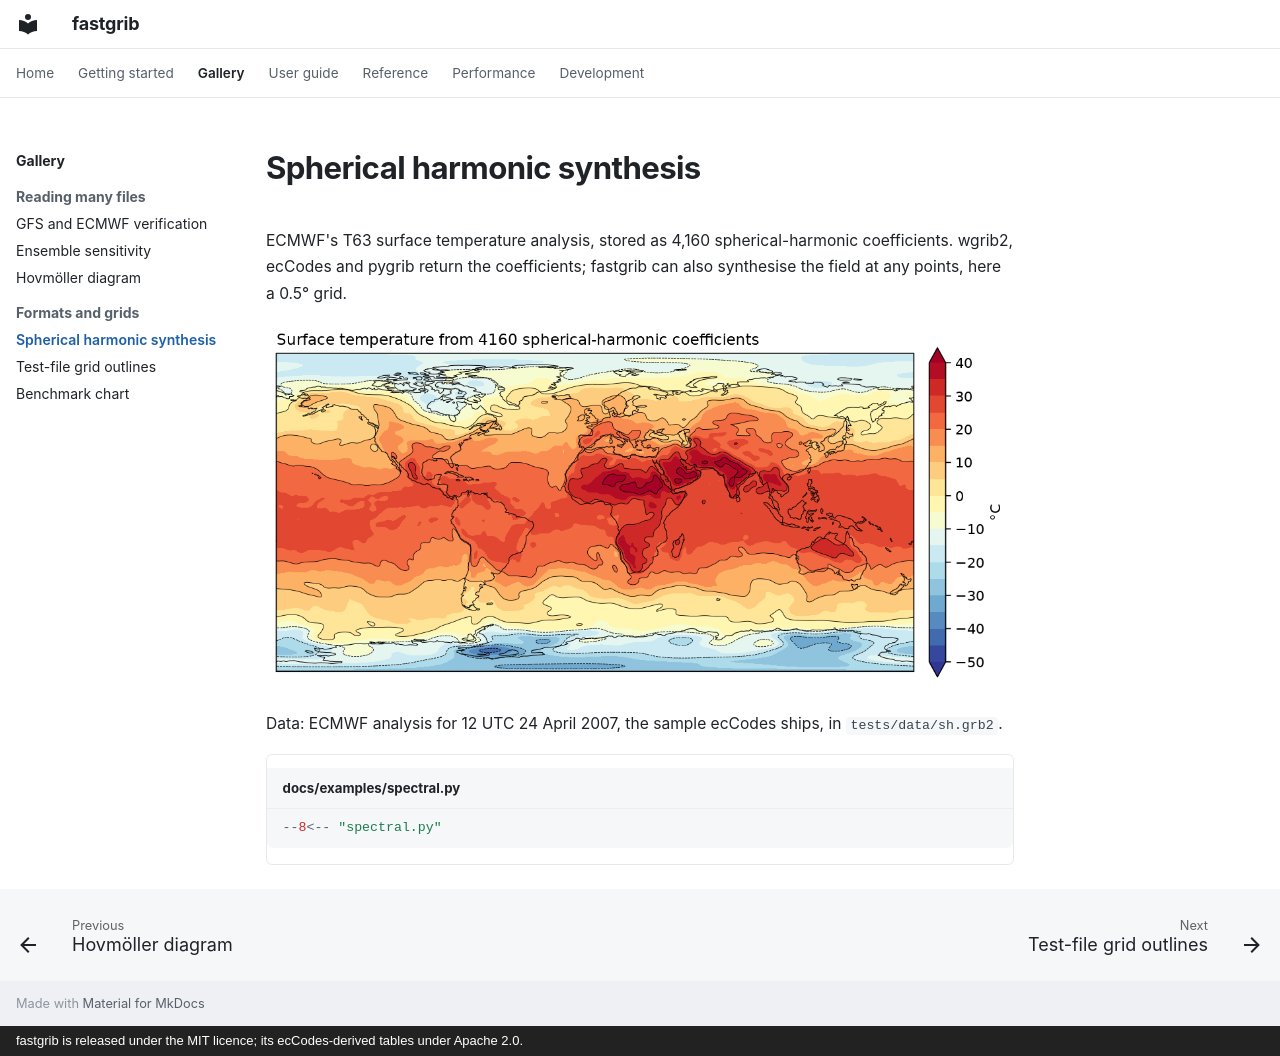

repository: Rochy111/fastgrib · page: gallery/spectral/index.html · generator: mkdocs · copyright: fastgrib is released under the MIT licence; its ecCodes-derived tables under Apache 2.0.

# Spherical harmonic synthesis

ECMWF's T63 surface temperature analysis, stored as 4,160 spherical-harmonic coefficients. wgrib2, ecCodes and pygrib return the coefficients; fastgrib can also synthesise the field at any points, here a 0.5° grid.

![Spherical harmonic synthesis](../images/spectral.png)

Data: ECMWF analysis for 12 UTC 24 April 2007, the sample ecCodes ships, in `tests/data/sh.grb2`.

```python title="docs/examples/spectral.py"
--8<-- "spectral.py"
```
